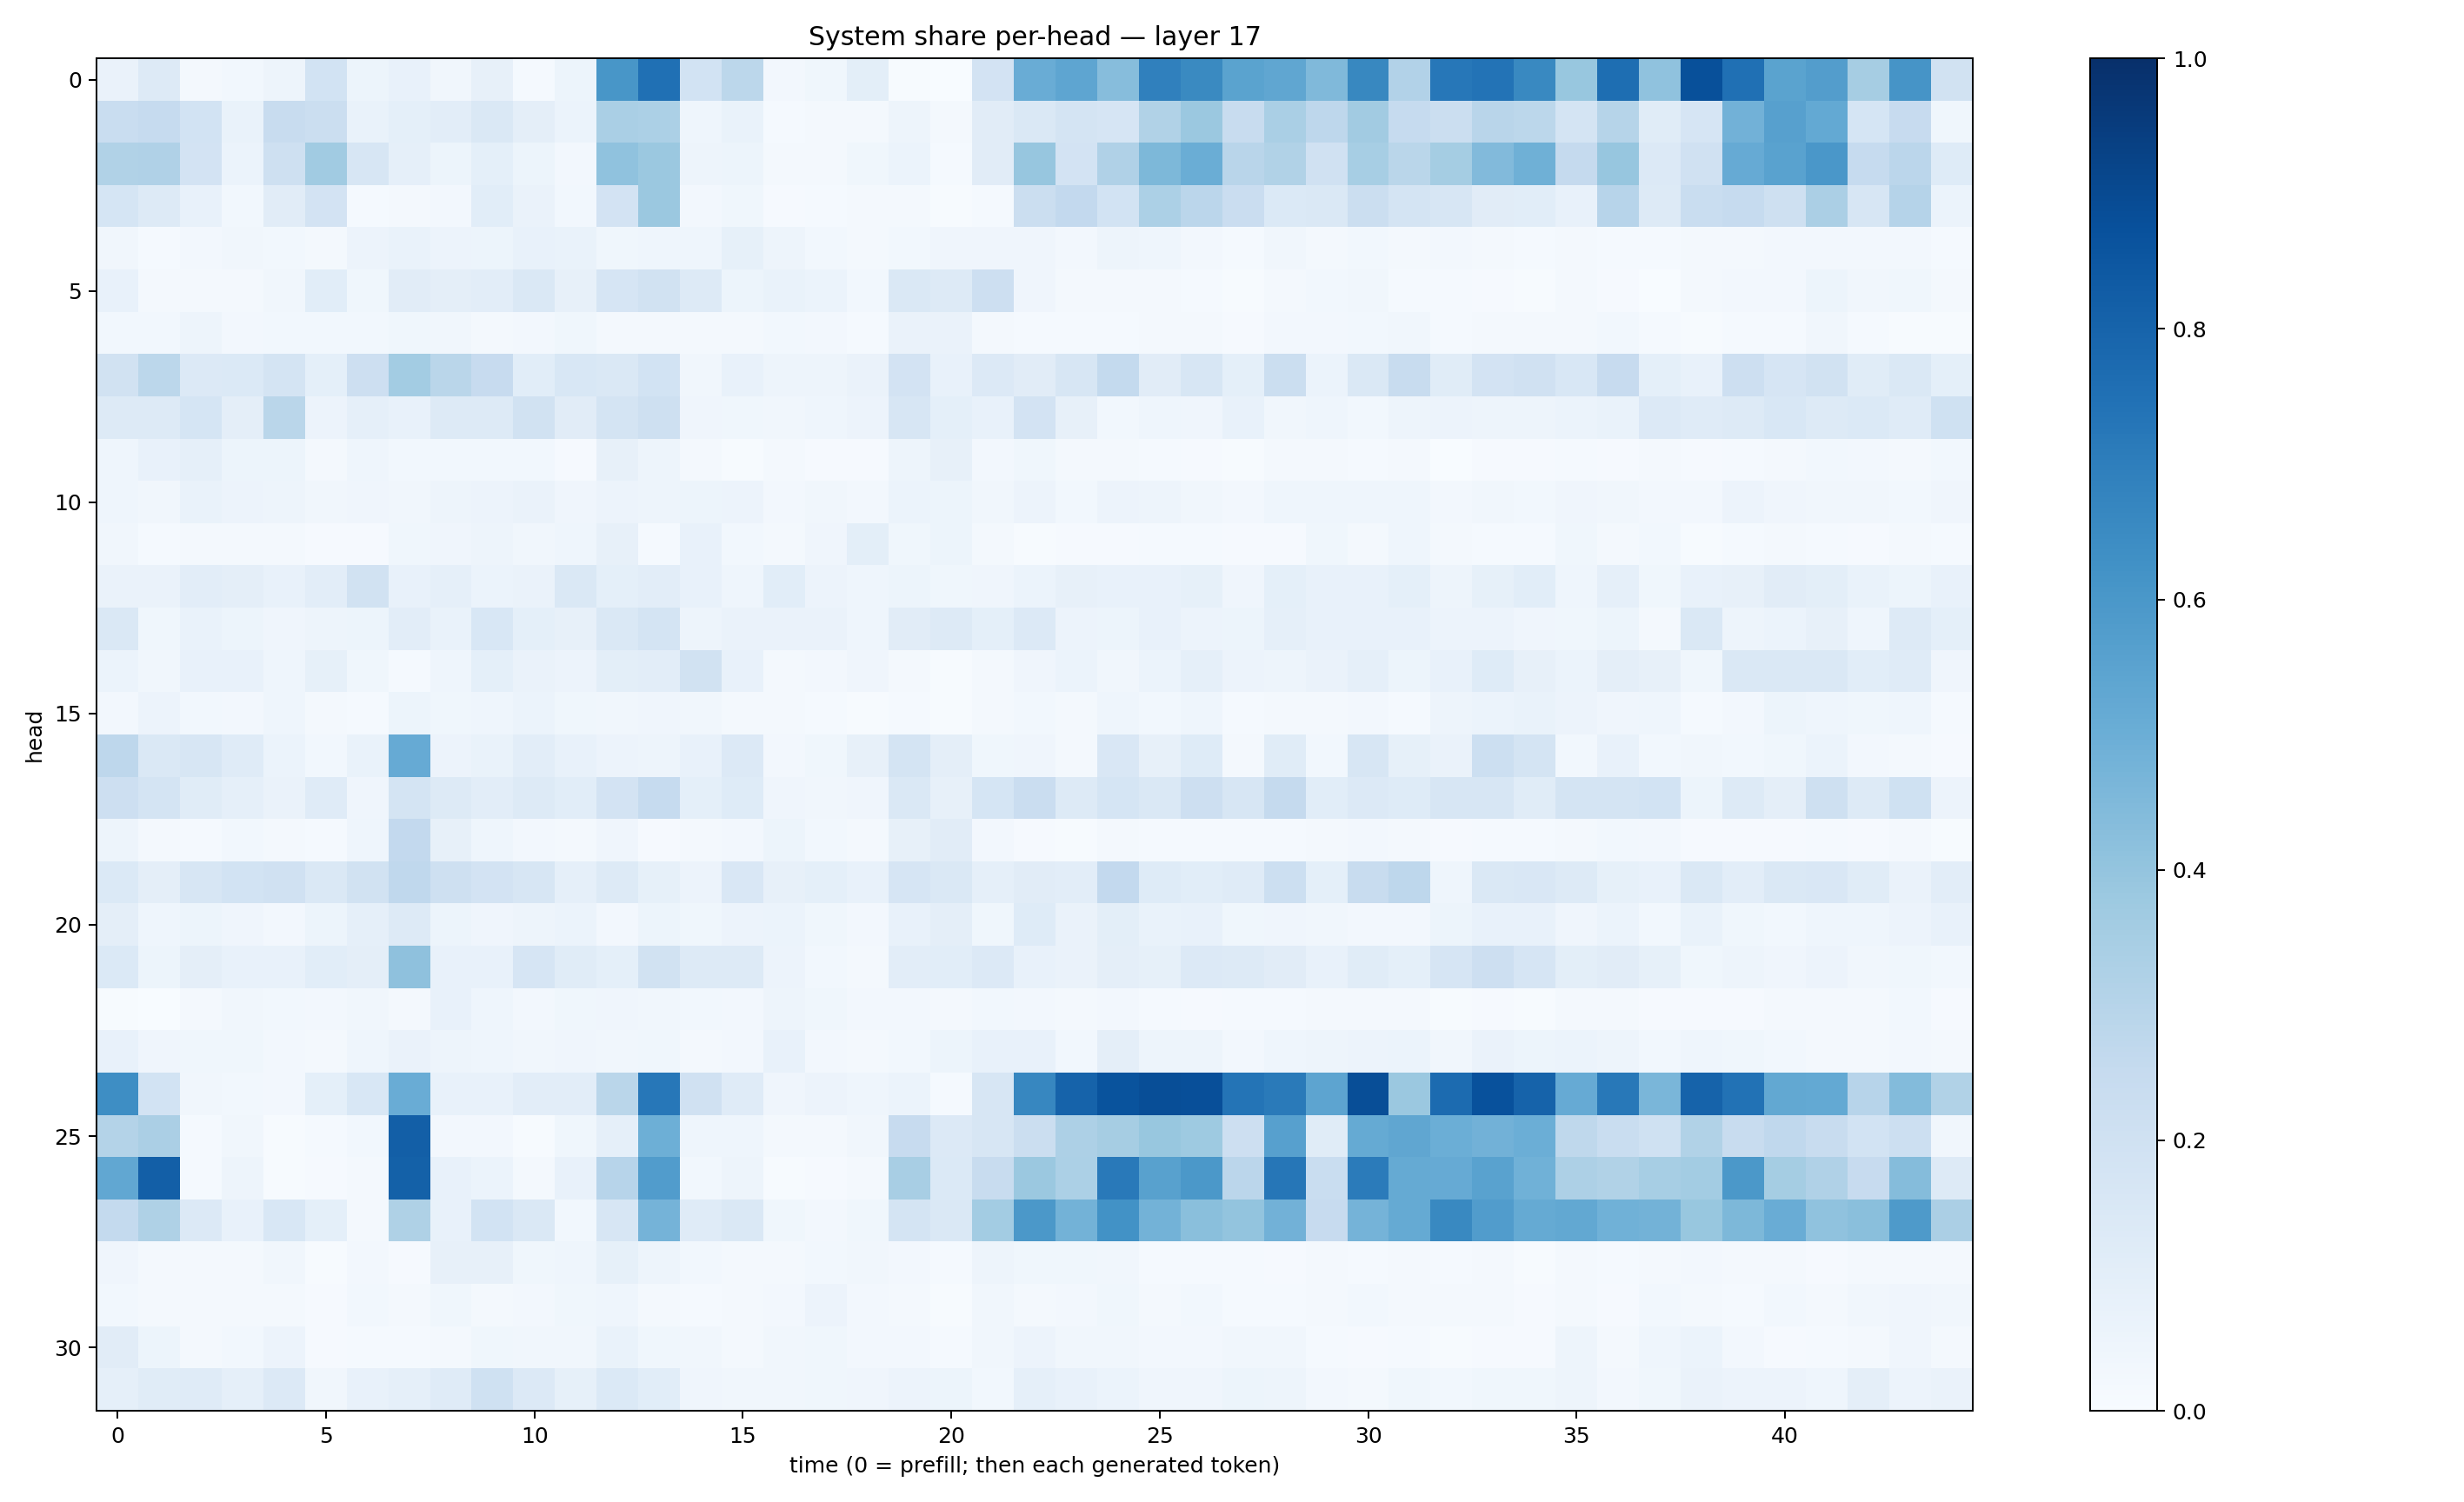

Source data for this figure (header and first rows):
0.064667106, 0.1282852, 0.021019435, 0.030713521, 0.047328364, 0.18607686, 0.051788706, 0.07048765, 0.03494719, 0.08102664, 0.013551028, 0.052930318, 0.60464823, 0.7514487, 0.18387161, 0.28004074, 0.026783535, 0.037960857, 0.10015509, 0.0044558835, 0.0009057916, 0.18134417, 0.5061235, 0.53743327
0.2314, 0.2492, 0.1837, 0.06763, 0.2396, 0.2256, 0.06896, 0.09126, 0.1023, 0.1464, 0.09636, 0.05987, 0.3387, 0.3286, 0.04652, 0.06846, 0.0131, 0.01947, 0.01849, 0.04849, 0.01917, 0.1099, 0.1437, 0.1723
0.314, 0.3191, 0.182, 0.06081, 0.207, 0.3644, 0.1581, 0.08618, 0.05229, 0.09186, 0.05111, 0.0273, 0.4086, 0.3824, 0.04692, 0.05181, 0.01835, 0.02235, 0.03795, 0.05975, 0.01471, 0.1107, 0.391, 0.1799
0.1684, 0.1275, 0.07288, 0.02968, 0.1106, 0.1802, 0.01562, 0.02155, 0.02714, 0.1072, 0.06543, 0.02842, 0.1798, 0.3805, 0.02488, 0.03557, 0.01038, 0.01285, 0.02055, 0.01719, 0.006482, 0.01511, 0.22, 0.2581
0.03278, 0.01225, 0.02533, 0.03467, 0.02853, 0.01999, 0.05778, 0.06865, 0.0559, 0.05468, 0.07386, 0.06862, 0.03684, 0.04459, 0.04411, 0.0826, 0.04719, 0.02925, 0.01604, 0.03081, 0.04202, 0.04197, 0.03992, 0.02663
0.07261, 0.02059, 0.01744, 0.01894, 0.03394, 0.1067, 0.03824, 0.1115, 0.09716, 0.1042, 0.1472, 0.07821, 0.1658, 0.1882, 0.1279, 0.05171, 0.06764, 0.06118, 0.02878, 0.1474, 0.1251, 0.2119, 0.04216, 0.02062
0.03092, 0.02967, 0.04918, 0.02426, 0.03062, 0.02743, 0.0289, 0.03825, 0.03436, 0.02123, 0.02346, 0.0361, 0.02078, 0.01563, 0.02018, 0.01907, 0.02871, 0.02497, 0.01369, 0.0645, 0.06512, 0.02148, 0.01442, 0.01289
0.1907, 0.2801, 0.1352, 0.1394, 0.1729, 0.09346, 0.213, 0.3575, 0.2853, 0.2451, 0.107, 0.1557, 0.1418, 0.1853, 0.03279, 0.0771, 0.049, 0.05053, 0.0657, 0.1807, 0.07655, 0.1352, 0.1118, 0.1571
0.1316, 0.132, 0.17, 0.09735, 0.2865, 0.05568, 0.08879, 0.07285, 0.1308, 0.1308, 0.1876, 0.113, 0.1776, 0.2059, 0.04173, 0.03754, 0.03515, 0.044, 0.05777, 0.1569, 0.09347, 0.07159, 0.1822, 0.07847
0.04377, 0.07229, 0.08905, 0.05334, 0.0532, 0.02177, 0.04571, 0.02737, 0.02949, 0.02939, 0.03004, 0.009503, 0.08154, 0.04742, 0.02055, 0.005695, 0.02031, 0.009226, 0.009167, 0.05059, 0.07925, 0.02522, 0.03867, 0.01683
0.04299, 0.03261, 0.06807, 0.05591, 0.05026, 0.03366, 0.03923, 0.03509, 0.0471, 0.05813, 0.06337, 0.04135, 0.05847, 0.049, 0.05326, 0.0566, 0.0271, 0.03455, 0.02631, 0.06116, 0.05112, 0.03241, 0.05498, 0.0283
0.03212, 0.01537, 0.0219, 0.02179, 0.01835, 0.009345, 0.01049, 0.03669, 0.03924, 0.05067, 0.03502, 0.04304, 0.07849, 0.01486, 0.07523, 0.02779, 0.02291, 0.04089, 0.09767, 0.03597, 0.05369, 0.02257, 0.007126, 0.009649
0.06451, 0.06562, 0.1036, 0.09491, 0.07595, 0.1027, 0.1881, 0.07286, 0.08696, 0.06094, 0.06336, 0.1436, 0.0922, 0.1023, 0.07067, 0.0463, 0.1094, 0.05796, 0.04657, 0.05386, 0.03772, 0.03963, 0.06131, 0.07897
0.1479, 0.0382, 0.06916, 0.05433, 0.04285, 0.04991, 0.05215, 0.1043, 0.06761, 0.1562, 0.09201, 0.07896, 0.1421, 0.1747, 0.04733, 0.06383, 0.06486, 0.06551, 0.04407, 0.112, 0.125, 0.09114, 0.1329, 0.05851
0.05926, 0.03511, 0.07373, 0.07394, 0.04485, 0.08292, 0.03586, 0.01353, 0.04606, 0.09365, 0.06329, 0.05509, 0.1002, 0.1017, 0.1953, 0.07749, 0.02291, 0.02547, 0.04156, 0.02246, 0.004169, 0.01845, 0.04167, 0.05951
0.02653, 0.05665, 0.0283, 0.02709, 0.04422, 0.01579, 0.01434, 0.05221, 0.0355, 0.04592, 0.05913, 0.03557, 0.03359, 0.04159, 0.03151, 0.01734, 0.01821, 0.01197, 0.007621, 0.01491, 0.007036, 0.019, 0.03028, 0.02272
0.2773, 0.1413, 0.1573, 0.1207, 0.05898, 0.02764, 0.06762, 0.5119, 0.05829, 0.06726, 0.1039, 0.07261, 0.05752, 0.04919, 0.07452, 0.1343, 0.02558, 0.03805, 0.08155, 0.1778, 0.09421, 0.03601, 0.04108, 0.0217
0.2146, 0.1736, 0.1137, 0.08642, 0.06543, 0.118, 0.04202, 0.1738, 0.1255, 0.103, 0.1281, 0.1083, 0.1832, 0.2463, 0.0901, 0.1213, 0.0403, 0.03307, 0.04259, 0.1448, 0.08092, 0.1701, 0.2272, 0.126
0.05007, 0.02208, 0.01174, 0.03054, 0.02024, 0.01376, 0.04466, 0.2613, 0.08166, 0.04603, 0.02484, 0.0229, 0.0426, 0.009116, 0.01844, 0.02608, 0.05456, 0.02959, 0.02021, 0.08186, 0.1097, 0.02411, 0.01004, 0.006236
0.14, 0.09508, 0.1588, 0.1855, 0.1961, 0.1452, 0.1935, 0.2682, 0.2049, 0.1802, 0.159, 0.08813, 0.1328, 0.08574, 0.05832, 0.1487, 0.07897, 0.09186, 0.07584, 0.1651, 0.1436, 0.08917, 0.1096, 0.1042
0.09753, 0.04446, 0.05343, 0.04102, 0.02676, 0.05101, 0.08648, 0.1286, 0.05285, 0.03922, 0.04737, 0.06192, 0.02388, 0.05406, 0.03806, 0.05677, 0.05981, 0.03552, 0.02604, 0.07578, 0.09414, 0.03734, 0.1231, 0.06431
0.1397, 0.05285, 0.09414, 0.07091, 0.07585, 0.1057, 0.09461, 0.4114, 0.07066, 0.07498, 0.1641, 0.1163, 0.09231, 0.1921, 0.1267, 0.1279, 0.05738, 0.03048, 0.02288, 0.1031, 0.1072, 0.1348, 0.07318, 0.0629
0.006003, 0.002426, 0.01781, 0.03463, 0.02902, 0.0261, 0.03197, 0.01563, 0.07356, 0.04614, 0.02598, 0.03862, 0.04216, 0.0339, 0.02799, 0.0252, 0.04877, 0.03521, 0.02689, 0.02496, 0.01777, 0.03108, 0.02609, 0.0209
0.07225, 0.03911, 0.03902, 0.03762, 0.02734, 0.01615, 0.04592, 0.06495, 0.04861, 0.04582, 0.03183, 0.04064, 0.03138, 0.03595, 0.01805, 0.02522, 0.07529, 0.02512, 0.01686, 0.02922, 0.05467, 0.07309, 0.07438, 0.02746
0.6406, 0.185, 0.03369, 0.03074, 0.02518, 0.09109, 0.1558, 0.5055, 0.07428, 0.07047, 0.1049, 0.1027, 0.2869, 0.7242, 0.1983, 0.1191, 0.0404, 0.05539, 0.04388, 0.05916, 0.01517, 0.1619, 0.6655, 0.8029
0.3057, 0.3337, 0.01387, 0.03345, 0.005771, 0.01479, 0.02944, 0.8191, 0.02344, 0.02454, 0.005923, 0.03675, 0.08876, 0.4959, 0.04346, 0.04549, 0.01799, 0.01808, 0.03287, 0.2431, 0.1347, 0.1599, 0.2197, 0.3247
0.5281, 0.8179, 0.01414, 0.0487, 0.004296, 0.009711, 0.01609, 0.8092, 0.07582, 0.06225, 0.01642, 0.07797, 0.2946, 0.5749, 0.03074, 0.04883, 0.006368, 0.01049, 0.02021, 0.3426, 0.1403, 0.2358, 0.3814, 0.3308
0.2576, 0.3233, 0.1357, 0.07567, 0.1525, 0.09266, 0.02325, 0.3208, 0.07537, 0.1854, 0.1464, 0.02833, 0.1591, 0.4748, 0.1173, 0.1447, 0.03828, 0.02394, 0.03893, 0.1747, 0.1452, 0.3573, 0.5972, 0.4797
0.04067, 0.0191, 0.01764, 0.02254, 0.03394, 0.006977, 0.02684, 0.01133, 0.07823, 0.07968, 0.03717, 0.04516, 0.08584, 0.04808, 0.0303, 0.01962, 0.02226, 0.02974, 0.03137, 0.02346, 0.01445, 0.04799, 0.03784, 0.03751
0.0308, 0.0199, 0.01771, 0.01722, 0.01611, 0.01054, 0.02832, 0.01794, 0.03742, 0.02041, 0.02627, 0.03841, 0.04515, 0.0214, 0.01512, 0.01888, 0.02664, 0.0553, 0.02509, 0.02118, 0.007057, 0.03361, 0.0167, 0.02462
0.1096, 0.05167, 0.02176, 0.02839, 0.05804, 0.008675, 0.01391, 0.01389, 0.01739, 0.03835, 0.03174, 0.03502, 0.07021, 0.03562, 0.03492, 0.0191, 0.03219, 0.03573, 0.02473, 0.0246, 0.01456, 0.0315, 0.05851, 0.03246
0.08632, 0.1134, 0.1185, 0.08724, 0.1339, 0.03166, 0.07121, 0.08639, 0.1184, 0.2019, 0.1334, 0.08409, 0.1387, 0.1065, 0.03913, 0.03385, 0.03133, 0.03528, 0.04103, 0.05675, 0.05356, 0.02816, 0.08688, 0.07519
